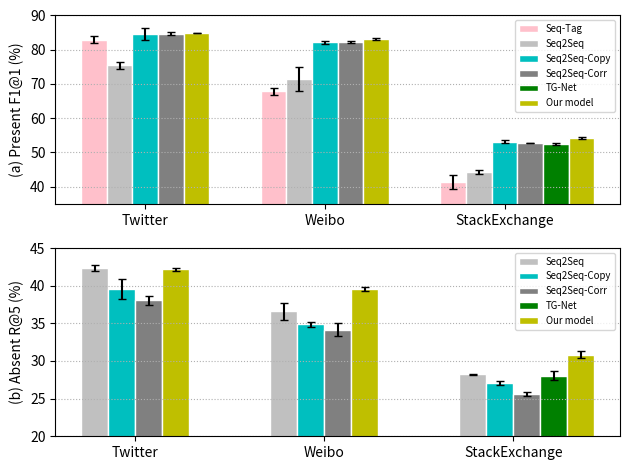

Write Python code to recreate this figure. (Note: this script raises an exception after producing the figure.)
import matplotlib
import matplotlib.pyplot as plt

matplotlib.rcParams['ps.useafm'] = True
matplotlib.rcParams['pdf.use14corefonts'] = True

f = plt.figure()

# plot present F1@1 measure
plt.subplot(2, 1, 1)
# set width of bar
barWidth = 0.1
# set height of bar

# Present F1@1 Measure
bars_SeqTag = [82.98, 67.91, 41.37]
error_SeqTag = [1.0, 1, 2]

bars_RNN = [75.42, 71.42, 44.34]
error_RNN = [1, 3.4, 0.6]

bars_CopyRNN = [84.68, 82.12, 53.18]
error_CopyRNN = [1.8, 0.5, 0.5]

bars_CorrRNN = [84.69, 82.28, 52.71]
error_CorrRNN = [0.5, 0.2, 0.1]

bars_TAKG = [84.90, 83.05, 54.33]
error_TAKG = [0.04, 0.3, 0.3]

bars_TG_Net = [52.55]
error_TG_Net = [0.3]

# Set position of bar on X axis
r1 = [0.1 + i * 0.7 for i in range(len(bars_CorrRNN))]
r2 = [x + barWidth for x in r1]
r3 = [x + barWidth for x in r2]
r4 = [x + barWidth for x in r3]
r5 = [x + barWidth for x in r4]
r6 = [r5[-1]]
r5[-1] = r6[0] + barWidth

# Make the plot chartreuse
plt.rcParams['errorbar.capsize'] = 3
plt.bar(r1, bars_SeqTag, yerr=error_SeqTag, ecolor='black', color='pink', width=barWidth, edgecolor='white',
        label='Seq-Tag')
plt.bar(r2, bars_RNN, yerr=error_RNN, ecolor='black', color='silver', width=barWidth, edgecolor='white',
        label='Seq2Seq')
plt.bar(r3, bars_CopyRNN, yerr=error_CopyRNN, ecolor='black', color='c', width=barWidth, edgecolor='white',
        label='Seq2Seq-Copy')
plt.bar(r4, bars_CorrRNN, yerr=error_CorrRNN, ecolor='black', color='gray', width=barWidth, edgecolor='white',
        label='Seq2Seq-Corr')
plt.bar(r6, bars_TG_Net, yerr=error_TG_Net, ecolor='black', color='g', width=barWidth, edgecolor='white',
        label='TG-Net')
plt.bar(r5, bars_TAKG, yerr=error_TAKG, ecolor='black', color='y', width=barWidth, edgecolor='white', label='Our model')

# Set the visible range of y
plt.ylim(bottom=35, top=90)

# Add xticks on the middle of the group bars
plt.xticks([r + 2 * barWidth for r in r1], ['Twitter', 'Weibo', 'StackExchange'])

# Create legend & set grid, label
plt.legend(loc='upper right', fontsize='x-small')
plt.grid(axis='y', linestyle='dotted')
plt.ylabel('(a) Present F1@1 (%)')

# Plot absent Recall@5
plt.subplot(2, 1, 2)
# set width of bar
barWidth = 0.1
# set height of bar

# Absent R@5 Measure
bars_RNN = [42.38, 36.6, 28.21]
error_RNN = [0.4, 1.1, 0.1]

bars_CopyRNN = [39.57, 34.86, 27.07]
error_CopyRNN = [1.3, 0.3, 0.3]

bars_CorrRNN = [38.08, 34.15, 25.60]
error_CorrRNN = [0.6, 0.9, 0.3]

bars_TAKG = [42.17, 39.53, 30.85]
error_TAKG = [0.2, 0.3, 0.5]

bars_TG_Net = [28.01]
error_TG_Net = [0.6]

# Set position of bar on X axis
r1 = [0.1 + i * 0.7 for i in range(len(bars_CorrRNN))]
r2 = [x + barWidth for x in r1]
r3 = [x + barWidth for x in r2]
r4 = [x + barWidth for x in r3]
r5 = [r4[-1]]
r4[-1] = r5[0] + barWidth

# Make the plot chartreuse
plt.rcParams['errorbar.capsize'] = 3
plt.bar(r1, bars_RNN, yerr=error_RNN, ecolor='black', color='silver', width=barWidth, edgecolor='white',
        label='Seq2Seq')
plt.bar(r2, bars_CopyRNN, yerr=error_CopyRNN, ecolor='black', color='c', width=barWidth, edgecolor='white',
        label='Seq2Seq-Copy')
plt.bar(r3, bars_CorrRNN, yerr=error_CorrRNN, ecolor='black', color='gray', width=barWidth, edgecolor='white',
        label='Seq2Seq-Corr')
plt.bar(r5, bars_TG_Net, yerr=error_TG_Net, ecolor='black', color='g', width=barWidth, edgecolor='white',
        label='TG-Net')
plt.bar(r4, bars_TAKG, yerr=error_TAKG, ecolor='black', color='y', width=barWidth, edgecolor='white', label='Our model')

# Set the visible range of y
plt.ylim(bottom=20, top=45)
# Add xticks on the middle of the group bars
plt.xticks([r + 1.5 * barWidth for r in r1], ['Twitter', 'Weibo', 'StackExchange'])
# Create legend & set grid, label
plt.legend(loc='upper right', fontsize='x-small')
plt.grid(axis='y', linestyle='dotted')
plt.ylabel('(b) Absent R@5 (%)')

# save to pdf and show the figure
plt.tight_layout()
f.savefig('output/hist_error_bar.png')
# plt.show()
